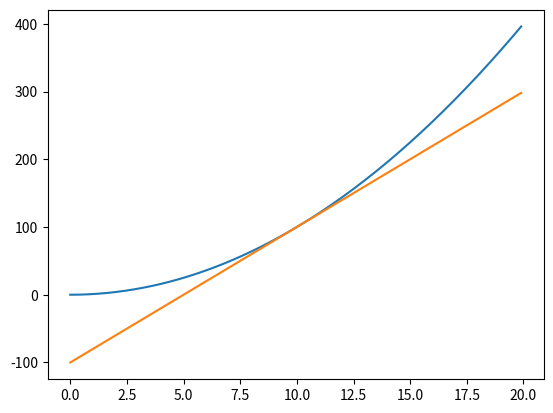

The script that saved this image:
#!/usr/bin/env python
# _*_coding:utf-8_*_

"""
@Datetime :   21/09/2020 01:28
@Author   :   Fangyang
"""
import sympy as sym
import matplotlib.pyplot as plt
import numpy as np


def numercial_diff(f, x):
    h = 1e-4
    return (f(x + h) - f(x - h)) / (2 * h)


def tangent_line(f, x):
    a = numercial_diff(f, x)
    b = f(x) - a * x

    # def line(t):
    #     return a * t + b
    # return line

    return lambda t: a * t + b


if __name__ == "__main__":
    x = sym.symbols('x')
    expr = x ** 4
    r1 = sym.diff(expr, x, 1)
    r2 = sym.diff(expr, x, 2)
    r3 = sym.diff(expr, x, 3)

    print(r1, r2, r3)
    print(r3.evalf(subs={'x': 2}))

    x = np.arange(0, 20, 0.1)
    y = x ** 2
    plt.plot(x, y)

    # 求出切线方程
    t1 = tangent_line(lambda x: x ** 2, 10)
    y2 = t1(x)
    plt.plot(x, y2)

    plt.show()
